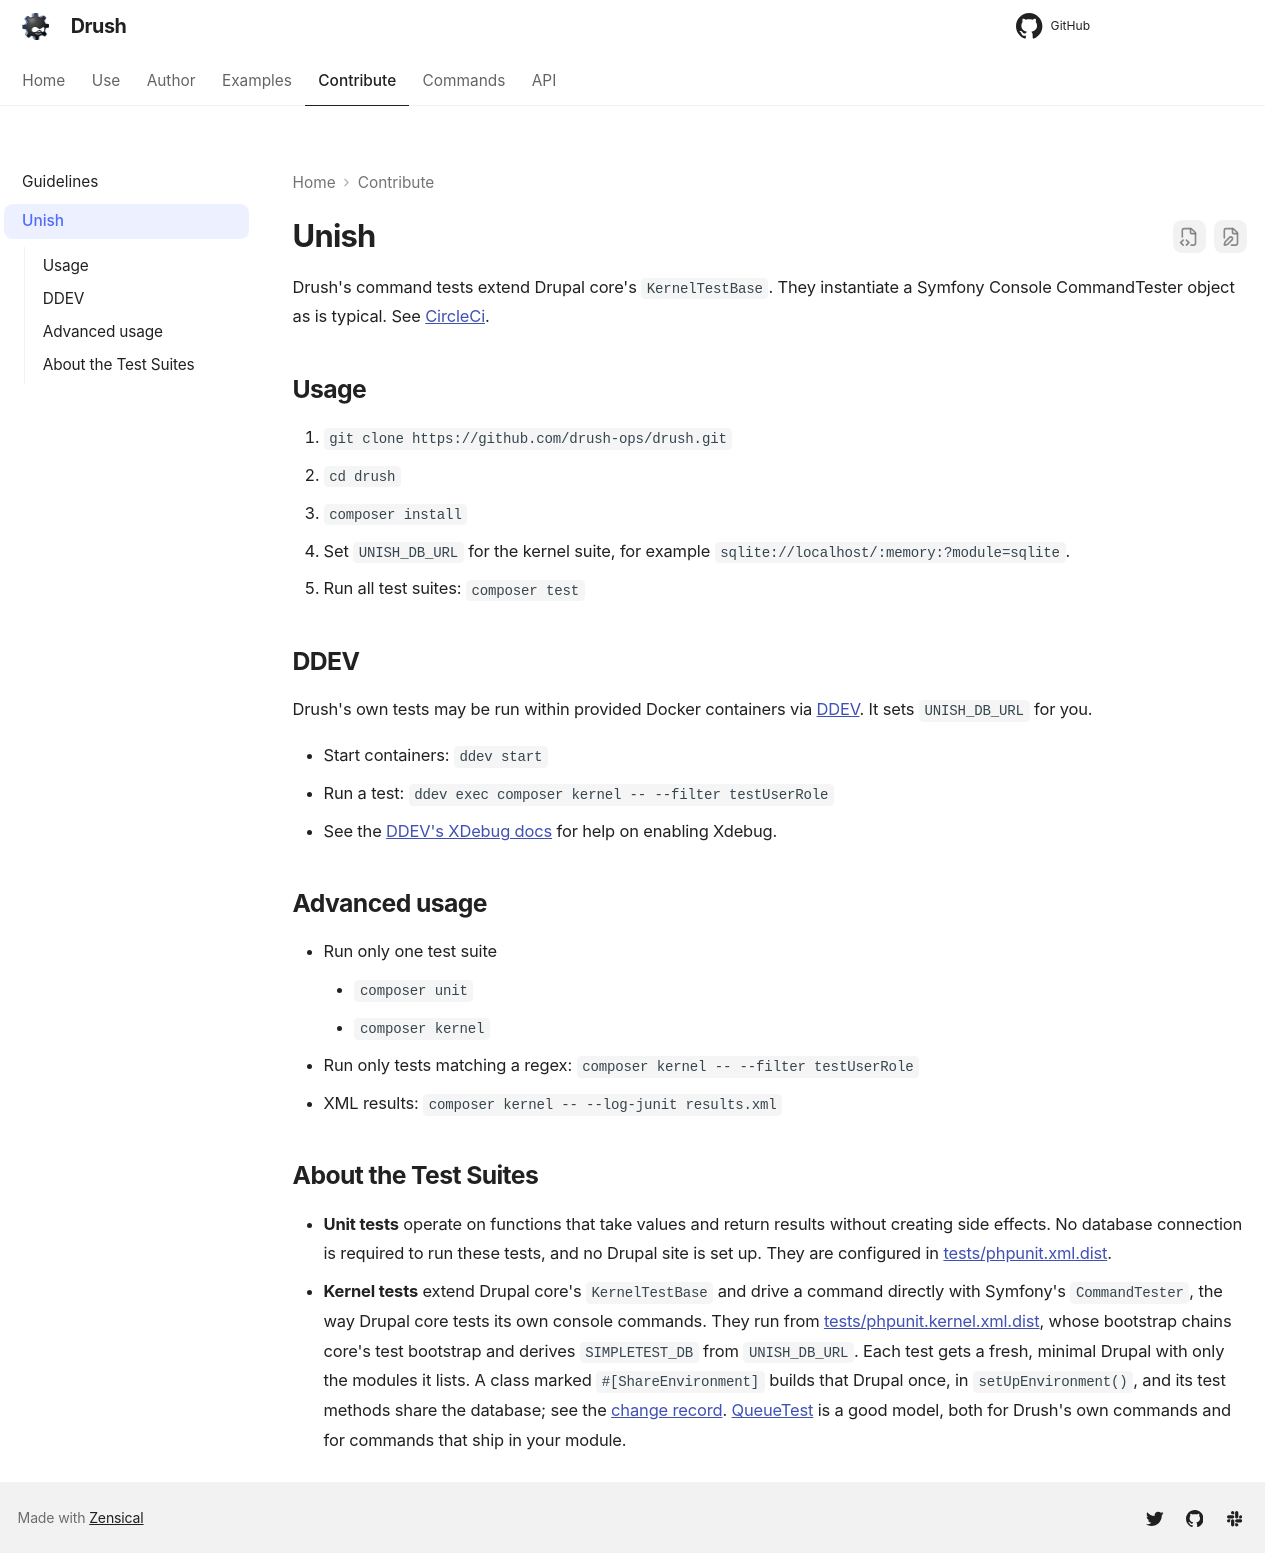

repository: drush-ops/drush · page: 15.x/contribute/unish/index.html · generator: mkdocs

Drush's command tests extend Drupal core's `KernelTestBase`. They instantiate a Symfony Console CommandTester object as is typical. See [CircleCi](https://circleci.com/gh/drush-ops/drush).

## Usage
1. `git clone https://github.com/drush-ops/drush.git`
1. `cd drush`
1. `composer install`
1. Set `UNISH_DB_URL` for the kernel suite, for example `sqlite://localhost/:memory:?module=sqlite`.
1. Run all test suites: `composer test`

## DDEV
Drush's own tests may be run within provided Docker containers via [DDEV](https://ddev.readthedocs.io/en/stable/). It sets `UNISH_DB_URL` for you.

- Start containers: `ddev start`
- Run a test: `ddev exec composer kernel -- --filter testUserRole`
- See the [DDEV's XDebug docs](https://ddev.readthedocs.io/en/stable/users/debugging-profiling/step-debugging/) for help on enabling Xdebug.

## Advanced usage
- Run only one test suite
    - `composer unit`
    - `composer kernel`
- Run only tests matching a regex: `composer kernel -- --filter testUserRole`
- XML results: `composer kernel -- --log-junit results.xml`

## About the Test Suites
- **Unit tests** operate on functions that take values and return results without creating side effects. No database connection is required to run these tests, and no Drupal site is set up. They are configured in [tests/phpunit.xml.dist](https://github.com/drush-ops/drush/blob/15.x/tests/phpunit.xml.dist).
- **Kernel tests** extend Drupal core's `KernelTestBase` and drive a command directly with Symfony's `CommandTester`, the way Drupal core tests its own console commands. They run from [tests/phpunit.kernel.xml.dist](https://github.com/drush-ops/drush/blob/15.x/tests/phpunit.kernel.xml.dist), whose bootstrap chains core's test bootstrap and derives `SIMPLETEST_DB` from `UNISH_DB_URL`. Each test gets a fresh, minimal Drupal with only the modules it lists. A class marked `#[ShareEnvironment]` builds that Drupal once, in `setUpEnvironment()`, and its test methods share the database; see the [change record](https://www.drupal.org/node/3623403). [QueueTest](https://github.com/drush-ops/drush/blob/15.x/tests/kernel/QueueTest.php) is a good model, both for Drush's own commands and for commands that ship in your module.
